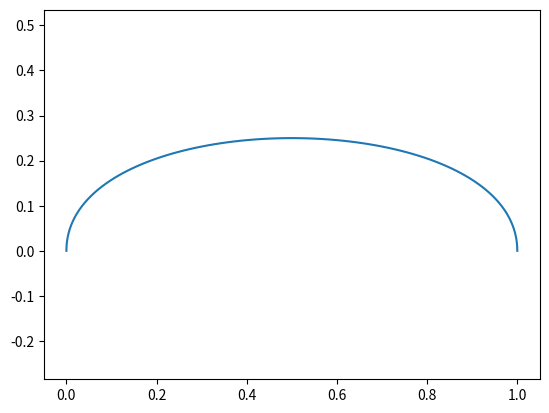

This figure's Python source:
def cubic_hermite(P0, P1, M0, M1, t):
    """
    Given a pair of points and a pair of vectors, compute the cubic Hermite
    polynomial they define and evaluate it at time t.
    """
    
    a = M1 + M0 - 2*P1 + 2*P0
    b = 3*P1 - 3*P0 - 2*M0 - M1
    c = M0
    d = P0

    return a * t**3 + b * t**2 + c * t + d

import numpy as np
import matplotlib.pyplot as plt

p0 = np.array([0, 0])
p1 = np.array([1, 0])
m0 = np.array([0, 1])
m1 = np.array([0, -1])
t = 0.5
Pt = cubic_hermite(p0, p1, m0, m1, t)
print(Pt)

curve = []  # Initialize your curve to nothing
t = np.linspace(0, 1, 100)  # t is a vector of 100 values between 0 and 1

for ti in t:
    curve.append(cubic_hermite(p0, p1, m0, m1, ti))  # add new point to the curve

curve = np.array(curve)
plt.plot(curve[:, 0], curve[:, 1])
plt.axis('equal')
plt.show()
